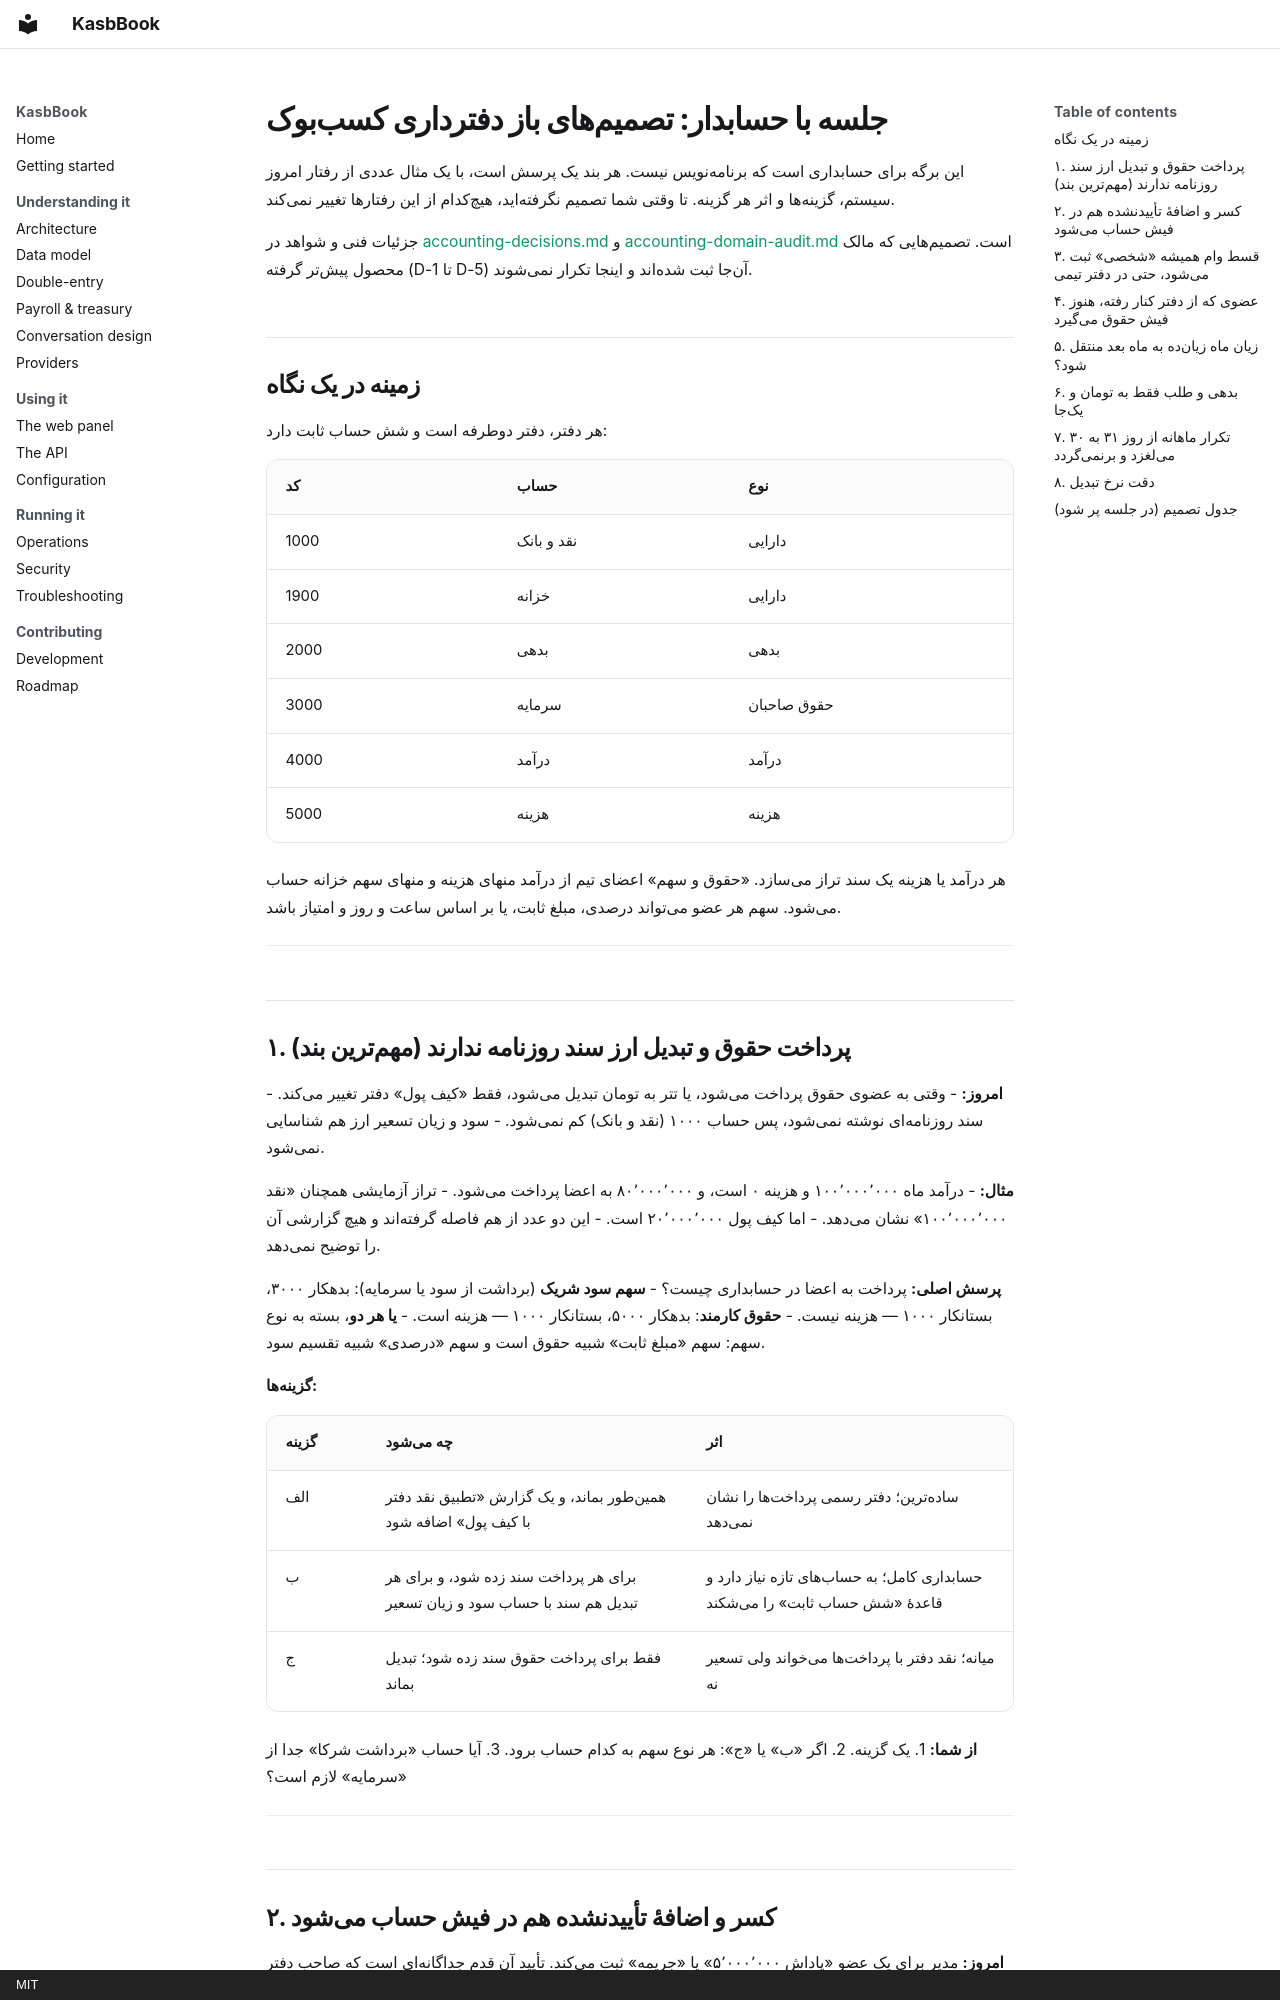

repository: Emadhabibnia1385/KasbBook · page: ux/accountant-briefing.fa/index.html · generator: mkdocs · copyright: MIT

# جلسه با حسابدار: تصمیمهای باز دفترداری کسببوک

این برگه برای حسابداری است که برنامهنویس نیست. هر بند یک پرسش است، با یک
مثال عددی از رفتار امروز سیستم، گزینهها و اثر هر گزینه. تا وقتی شما تصمیم
نگرفتهاید، هیچکدام از این رفتارها تغییر نمیکند.

جزئیات فنی و شواهد در [accounting-decisions.md](./accounting-decisions.md) و
[accounting-domain-audit.md](./accounting-domain-audit.md) است. تصمیمهایی که
مالک محصول پیشتر گرفته (D-1 تا D-5) آنجا ثبت شدهاند و اینجا تکرار نمیشوند.

## زمینه در یک نگاه

هر دفتر، دفتر دوطرفه است و شش حساب ثابت دارد:

| کد | حساب | نوع |
|---|---|---|
| 1000 | نقد و بانک | دارایی |
| 1900 | خزانه | دارایی |
| 2000 | بدهی | بدهی |
| 3000 | سرمایه | حقوق صاحبان |
| 4000 | درآمد | درآمد |
| 5000 | هزینه | هزینه |

هر درآمد یا هزینه یک سند تراز میسازد. «حقوق و سهم» اعضای تیم از درآمد منهای
هزینه و منهای سهم خزانه حساب میشود. سهم هر عضو میتواند درصدی، مبلغ ثابت،
یا بر اساس ساعت و روز و امتیاز باشد.

---
